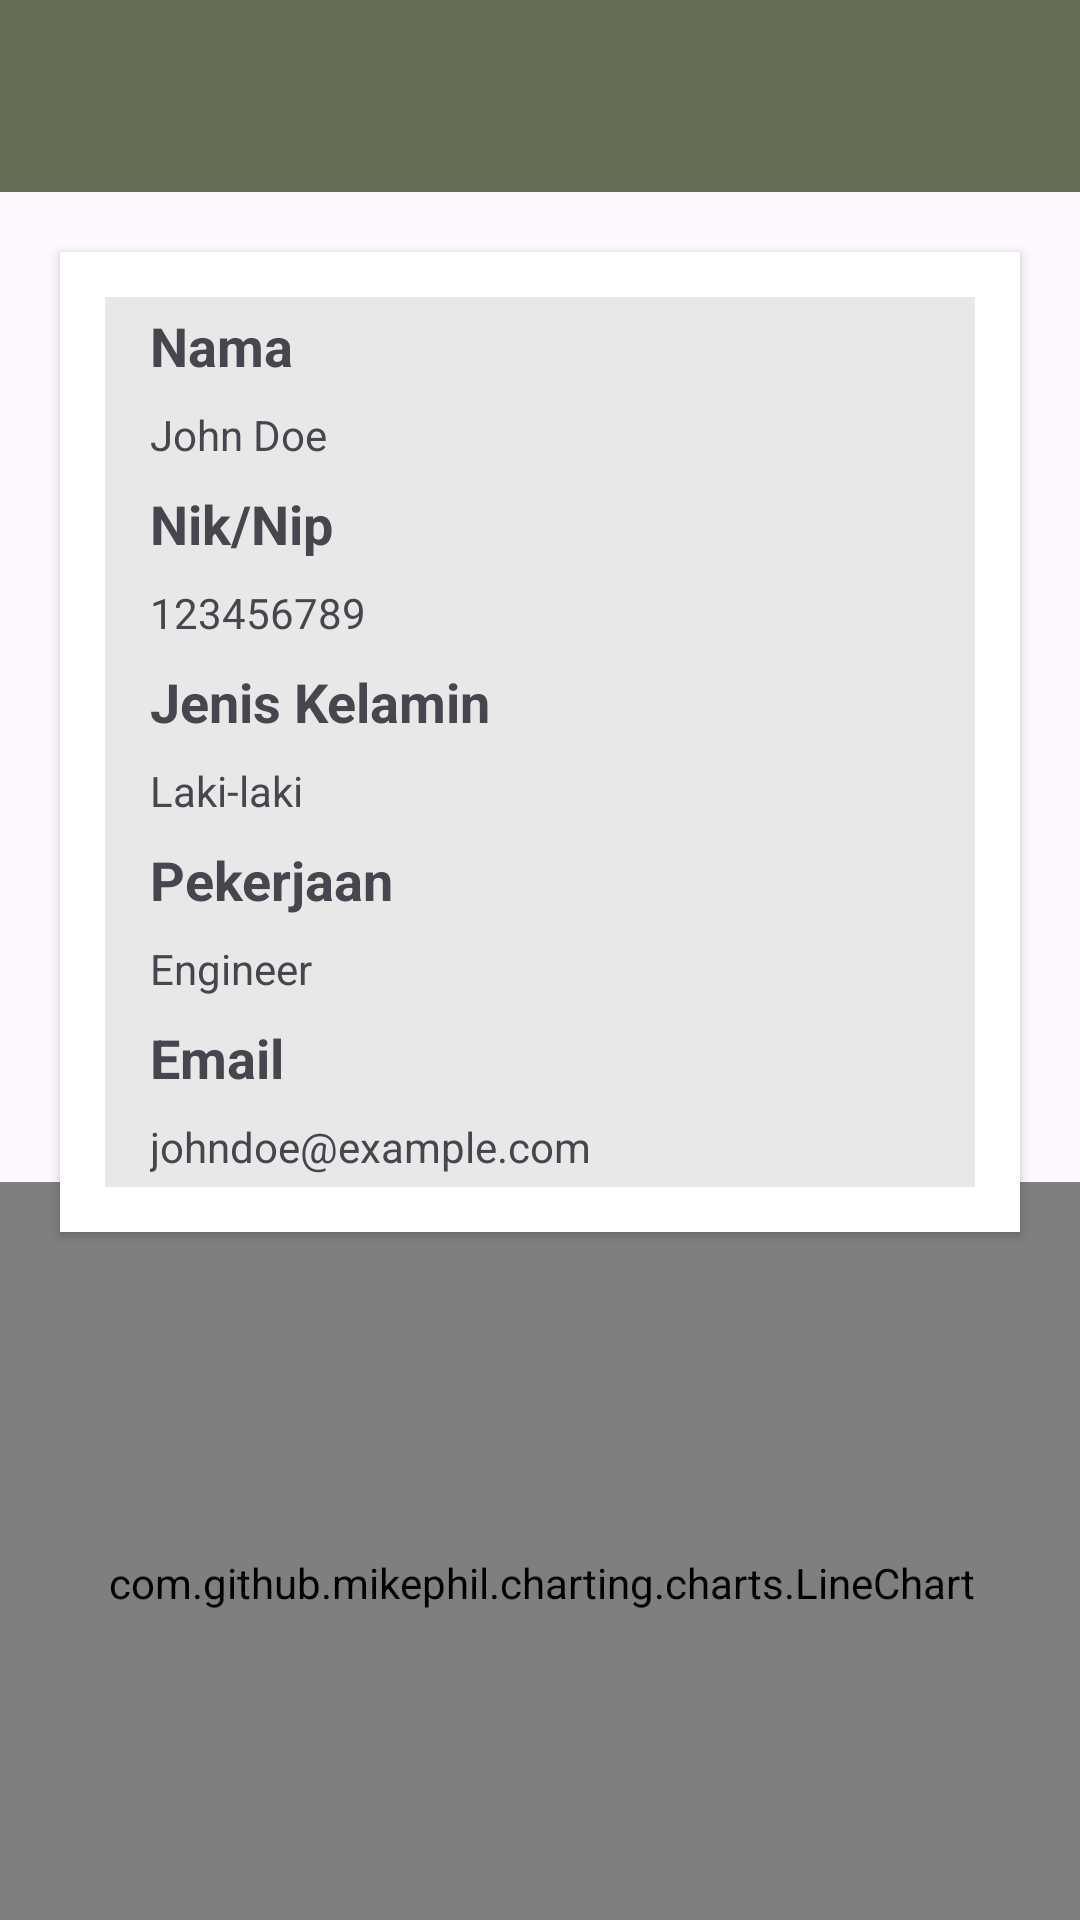

Produce the Android XML layout that renders to this screen, including the resource entries it uses.
<!-- AndroidManifest.xml: application theme Theme.SIPAMI -->
<!-- res/layout/activity_user_detail.xml -->
<?xml version="1.0" encoding="utf-8"?>
<androidx.constraintlayout.widget.ConstraintLayout
    xmlns:android="http://schemas.android.com/apk/res/android"
    xmlns:app="http://schemas.android.com/apk/res-auto"
    xmlns:tools="http://schemas.android.com/tools"
    android:layout_width="match_parent"
    android:layout_height="match_parent">

    <androidx.appcompat.widget.Toolbar
        android:id="@+id/toolbar"
        android:layout_width="match_parent"
        android:layout_height="?attr/actionBarSize"
        android:elevation="4dp"
        android:padding="4dp"
        android:background="@color/green4"
        android:theme="?attr/actionBarTheme"
        app:layout_constraintTop_toTopOf="parent"
        app:popupTheme="?attr/actionBarPopupTheme">

    </androidx.appcompat.widget.Toolbar>

    <LinearLayout
        android:id="@+id/personalInfoLayout"
        app:layout_constraintTop_toBottomOf="@id/toolbar"
        android:layout_width="match_parent"
        android:layout_height="wrap_content"
        android:layout_margin="20sp"
        android:background="#FFFFFF"
        android:elevation="2dp"
        android:orientation="vertical"
        android:outlineSpotShadowColor="#000000"
        android:padding="15dp">




            
            <TextView
                android:id="@+id/nameTitleTextView"
                android:layout_width="match_parent"
                android:layout_height="wrap_content"
                android:background="#E8E8E8"
                android:elevation="2dp"
                android:outlineSpotShadowColor="#000000"
                android:paddingStart="15dp"
                android:paddingTop="4dp"
                android:paddingEnd="15dp"
                android:paddingBottom="4dp"
                android:text="Nama"
                android:textSize="18sp"
                android:textStyle="bold" />

            <TextView
                android:id="@+id/nameTextView"
                android:layout_width="match_parent"
                android:layout_height="wrap_content"
                android:background="#E8E8E8"
                android:elevation="2dp"
                android:outlineSpotShadowColor="#000000"
                android:paddingStart="15dp"
                android:paddingTop="4dp"
                android:paddingEnd="15dp"
                android:paddingBottom="4dp"
                android:text="John Doe"
                android:textSize="14sp" />

            
            <TextView
                android:id="@+id/nikNipTitleTextView"
                android:layout_width="match_parent"
                android:layout_height="wrap_content"
                android:background="#E8E8E8"
                android:elevation="2dp"
                android:outlineSpotShadowColor="#000000"
                android:paddingStart="15dp"
                android:paddingTop="4dp"
                android:paddingEnd="15dp"
                android:paddingBottom="4dp"
                android:text="Nik/Nip"
                android:textSize="18sp"
                android:textStyle="bold" />

            <TextView
                android:id="@+id/nikNipTextView"
                android:layout_width="match_parent"
                android:layout_height="wrap_content"
                android:background="#E8E8E8"
                android:elevation="2dp"
                android:outlineSpotShadowColor="#000000"
                android:paddingStart="15dp"
                android:paddingTop="4dp"
                android:paddingEnd="15dp"
                android:paddingBottom="4dp"
                android:text="123456789"
                android:textSize="14sp" />

            
            <TextView
                android:id="@+id/jenisKelaminTitleTextView"
                android:layout_width="match_parent"
                android:layout_height="wrap_content"
                android:background="#E8E8E8"
                android:elevation="2dp"
                android:outlineSpotShadowColor="#000000"
                android:paddingStart="15dp"
                android:paddingTop="4dp"
                android:paddingEnd="15dp"
                android:paddingBottom="4dp"
                android:text="Jenis Kelamin"
                android:textSize="18sp"
                android:textStyle="bold" />

            <TextView
                android:id="@+id/jenisKelaminTextView"
                android:layout_width="match_parent"
                android:layout_height="wrap_content"
                android:background="#E8E8E8"
                android:elevation="2dp"
                android:outlineSpotShadowColor="#000000"
                android:paddingStart="15dp"
                android:paddingTop="4dp"
                android:paddingEnd="15dp"
                android:paddingBottom="4dp"
                android:text="Laki-laki"
                android:textSize="14sp" />

            
            <TextView
                android:id="@+id/pekerjaanTitleTextView"
                android:layout_width="match_parent"
                android:layout_height="wrap_content"
                android:background="#E8E8E8"
                android:elevation="2dp"
                android:outlineSpotShadowColor="#000000"
                android:paddingStart="15dp"
                android:paddingTop="4dp"
                android:paddingEnd="15dp"
                android:paddingBottom="4dp"
                android:text="Pekerjaan"
                android:textSize="18sp"
                android:textStyle="bold" />

            <TextView
                android:id="@+id/pekerjaanTextView"
                android:layout_width="match_parent"
                android:layout_height="wrap_content"
                android:background="#E8E8E8"
                android:elevation="2dp"
                android:outlineSpotShadowColor="#000000"
                android:paddingStart="15dp"
                android:paddingTop="4dp"
                android:paddingEnd="15dp"
                android:paddingBottom="4dp"
                android:text="Engineer"
                android:textSize="14sp" />

            
            <TextView
                android:id="@+id/emailTitleTextView"
                android:layout_width="match_parent"
                android:layout_height="wrap_content"
                android:background="#E8E8E8"
                android:elevation="2dp"
                android:outlineSpotShadowColor="#000000"
                android:paddingStart="15dp"
                android:paddingTop="4dp"
                android:paddingEnd="15dp"
                android:paddingBottom="4dp"
                android:text="Email"
                android:textSize="18sp"
                android:textStyle="bold" />

            <TextView
                android:id="@+id/emailTextView"
                android:layout_width="match_parent"
                android:layout_height="wrap_content"
                android:background="#E8E8E8"
                android:elevation="2dp"
                android:outlineSpotShadowColor="#000000"
                android:paddingStart="15dp"
                android:paddingTop="4dp"
                android:paddingEnd="15dp"
                android:paddingBottom="4dp"
                android:text="johndoe@example.com"
                android:textSize="14sp" />


    </LinearLayout>

    <com.github.mikephil.charting.charts.LineChart
        android:id="@+id/chart"
        android:layout_width="366dp"
        android:layout_height="267dp"
        app:layout_constraintBottom_toBottomOf="parent"
        app:layout_constraintEnd_toEndOf="parent"
        app:layout_constraintStart_toStartOf="parent"
        app:layout_constraintTop_toBottomOf="@id/personalInfoLayout"
        app:layout_constraintVertical_bias="0.447" />

</androidx.constraintlayout.widget.ConstraintLayout>
<!-- resources referenced by this layout -->
<resources>
  <color name="green4">#666e55</color>
  <style name="Theme.SIPAMI" parent="Base.Theme.SIPAMI" />
  <style name="Base.Theme.SIPAMI" parent="Theme.Material3.DayNight.NoActionBar">
          
          
      </style>
</resources>
